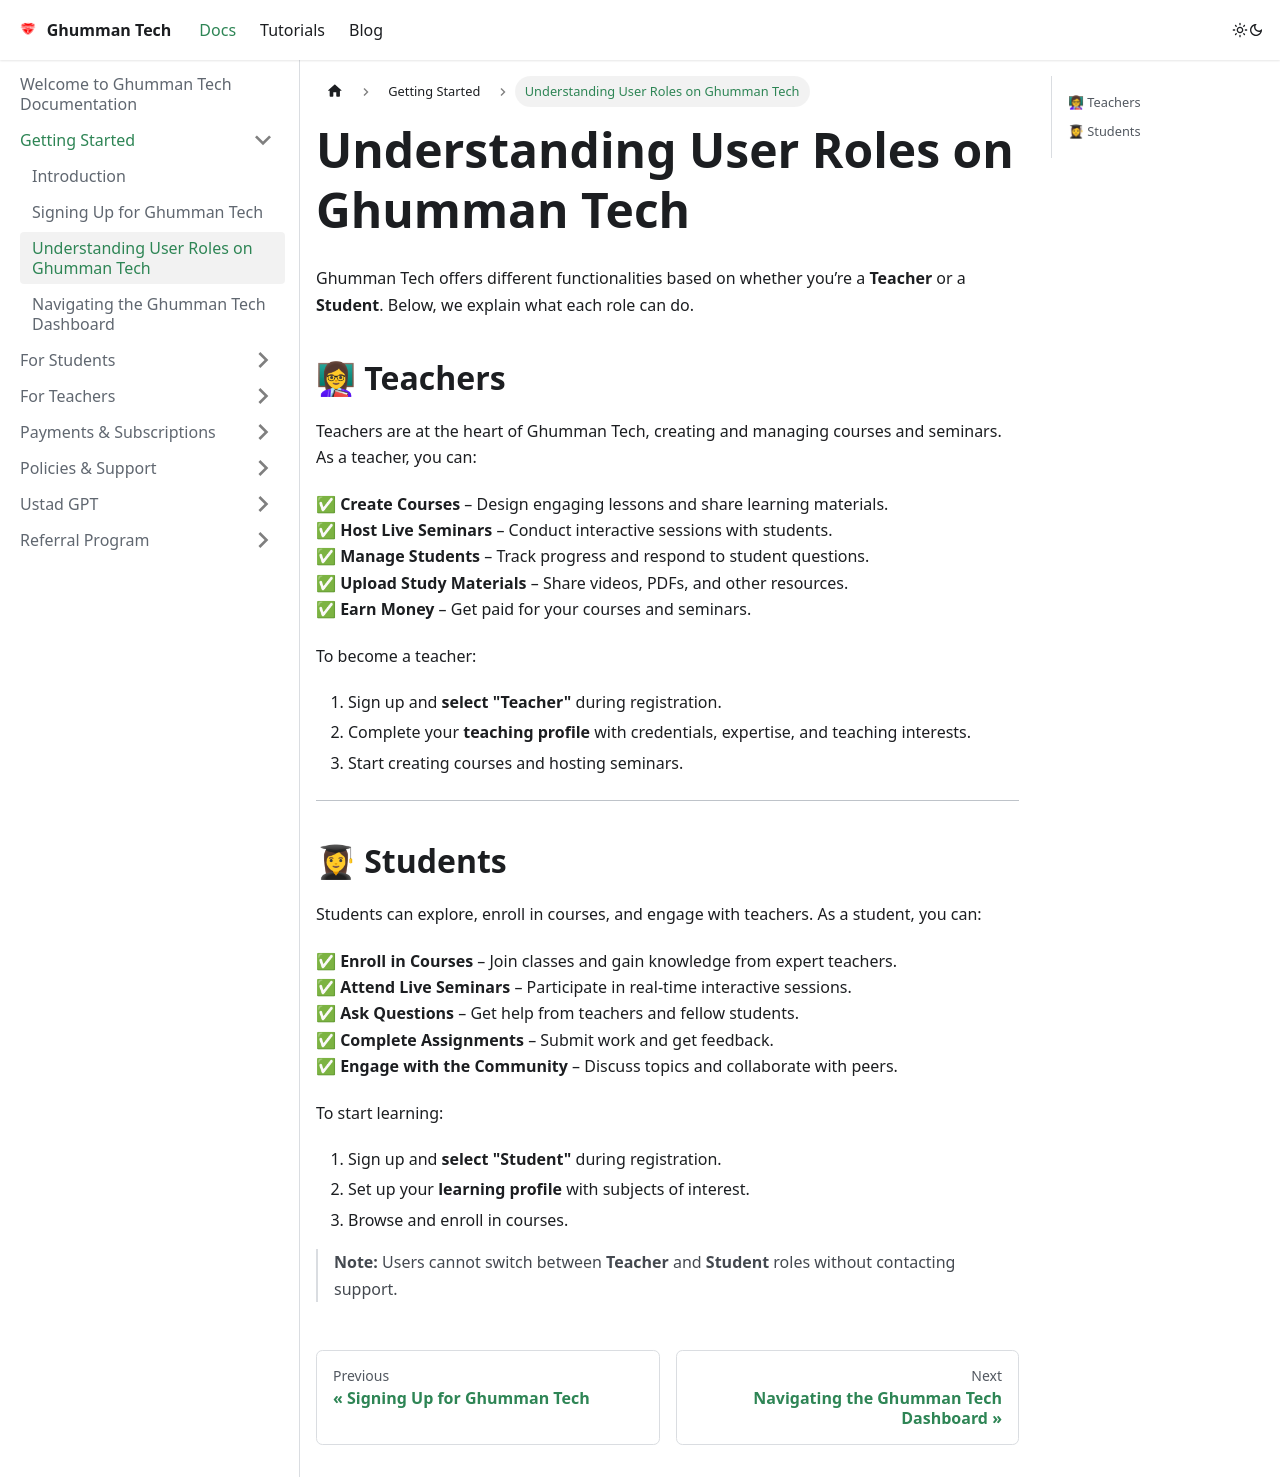

repository: GhummanTech/Documentation · page: docs/docs/Getting Started/User Roles/index.html · generator: docusaurus

---
sidebar_position: 3
---

# Understanding User Roles on Ghumman Tech

Ghumman Tech offers different functionalities based on whether you’re a **Teacher** or a **Student**. Below, we explain what each role can do.

## 👩🏫 Teachers
Teachers are at the heart of Ghumman Tech, creating and managing courses and seminars. As a teacher, you can:

✅ **Create Courses** – Design engaging lessons and share learning materials.  
✅ **Host Live Seminars** – Conduct interactive sessions with students.  
✅ **Manage Students** – Track progress and respond to student questions.  
✅ **Upload Study Materials** – Share videos, PDFs, and other resources.  
✅ **Earn Money** – Get paid for your courses and seminars.  

To become a teacher:
1. Sign up and **select "Teacher"** during registration.
2. Complete your **teaching profile** with credentials, expertise, and teaching interests.
3. Start creating courses and hosting seminars.

---

## 👩🎓 Students
Students can explore, enroll in courses, and engage with teachers. As a student, you can:

✅ **Enroll in Courses** – Join classes and gain knowledge from expert teachers.  
✅ **Attend Live Seminars** – Participate in real-time interactive sessions.  
✅ **Ask Questions** – Get help from teachers and fellow students.  
✅ **Complete Assignments** – Submit work and get feedback.  
✅ **Engage with the Community** – Discuss topics and collaborate with peers.  

To start learning:
1. Sign up and **select "Student"** during registration.
2. Set up your **learning profile** with subjects of interest.
3. Browse and enroll in courses.

> **Note:** Users cannot switch between **Teacher** and **Student** roles without contacting support.
